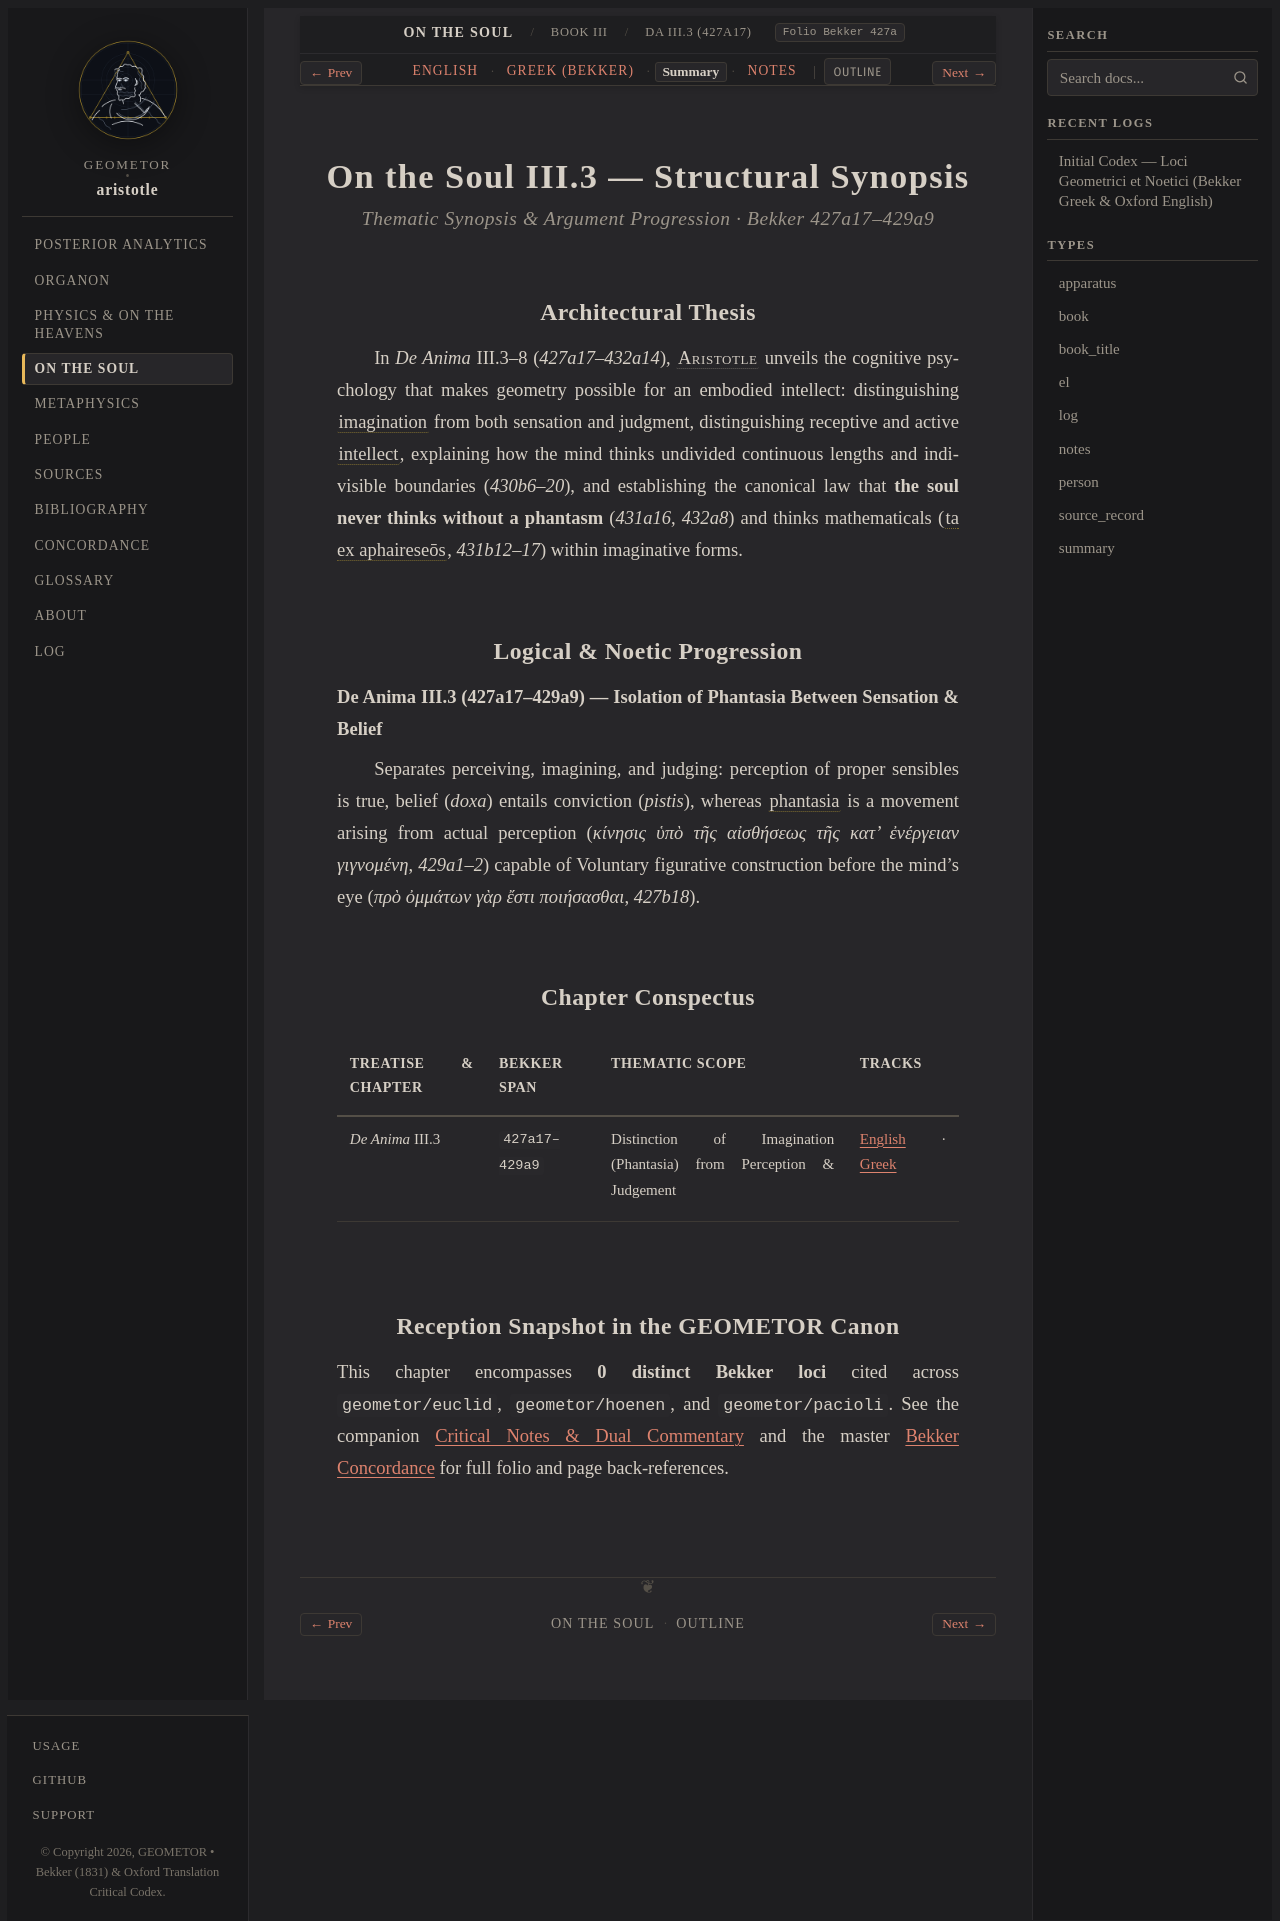

repository: geometor/aristotle · page: de_anima/book_3/ch_03/summary.html · generator: sphinx

:layout: book
:type: summary
:title: Distinction of Imagination (Phantasia) from Perception & Judgement — Summary
:canonical_id: DA III.3 (427a17)
:tracks: English: index | Greek: greek | Summary: summary | Notes: notes

.. _liber-4-de-anima-phantasia-summary:
.. _liber-4-de-anima-phantasia-summary-c1:

=======================================
On the Soul III.3 — Structural Synopsis
=======================================

.. rubric:: Thematic Synopsis & Argument Progression · Bekker 427a17–429a9

Architectural Thesis
--------------------

In *De Anima* III.3–8 (`427a17–432a14`), :person:`Aristotle <aristotle>` unveils the cognitive psychology that makes geometry possible for an embodied intellect: distinguishing :term:`imagination <phantasia>` from both sensation and judgment, distinguishing receptive and active :term:`intellect <nous>`, explaining how the mind thinks undivided continuous lengths and indivisible boundaries (`430b6–20`), and establishing the canonical law that **the soul never thinks without a phantasm** (`431a16`, `432a8`) and thinks mathematicals (:term:`ta ex aphaireseōs <aphairesis>`, `431b12–17`) within imaginative forms.

Logical & Noetic Progression
----------------------------

**De Anima III.3 (427a17–429a9) — Isolation of Phantasia Between Sensation & Belief**

Separates perceiving, imagining, and judging: perception of proper sensibles is true, belief (*doxa*) entails conviction (*pistis*), whereas :term:`phantasia <phantasia>` is a movement arising from actual perception (`κίνησις ὑπὸ τῆς αἰσθήσεως τῆς κατ’ ἐνέργειαν γιγνομένη`, `429a1–2`) capable of Voluntary figurative construction before the mind's eye (`πρὸ ὀμμάτων γὰρ ἔστι ποιήσασθαι`, `427b18`).

Chapter Conspectus
------------------

.. list-table::
   :header-rows: 1
   :widths: 24 18 40 18

   * - Treatise & Chapter
     - Bekker Span
     - Thematic Scope
     - Tracks
   * - *De Anima* III.3
     - ``427a17–429a9``
     - Distinction of Imagination (Phantasia) from Perception & Judgement
     - :doc:`English <index>` · :doc:`Greek <greek>`

Reception Snapshot in the GEOMETOR Canon
----------------------------------------

This chapter encompasses **0 distinct Bekker loci** cited across ``geometor/euclid``, ``geometor/hoenen``, and ``geometor/pacioli``. See the companion :doc:`Critical Notes & Dual Commentary <notes>` and the master :doc:`Bekker Concordance </concordance>` for full folio and page back-references.
